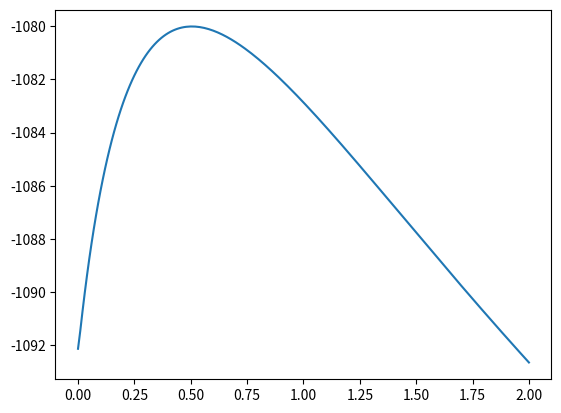

Source code (Python):
import numpy as np
import matplotlib.pyplot as plt
x = np.linspace(0, 2, 201)
y = [-1092.1370985528627, -1091.4643388377026, -1090.7227986366856, -1090.0235226656555, -1089.365728343636, -1088.7482493668897, -1088.1688727975529, -1087.6247638379252, -1087.1133899971601, -1086.632477968159, -1086.1799781820823, -1085.7540354164621, -1085.352964227337, -1084.9752282628037, -1084.6194227274154, -1084.2842594251438, -1083.9685539285406, -1083.6712145132437, -1083.3912325677115, -1083.1276742431694, -1082.8796731520129, -1082.6464239572645, -1082.4271767229704, -1082.2212319174885, -1082.0279359793467, -1081.8466773698715, -1081.6768830486099, -1081.5180153173194, -1081.3695689863846, -1081.2310688242242, -1081.1020672558245, -1080.982142281279, -1080.8708955891518, -1080.7679508428162, -1080.6729521207967, -1080.5855624945304, -1080.5054627290715, -1080.4323500939984, -1080.3659372733578, -1080.3059513647554, -1080.252132958894, -1080.2042352917981, -1080.1620234628776, -1080.1252737127293, -1080.0937727551741, -1080.0673171587162, -1080.0457127730247, -1080.0287741965153, -1080.0163242815431, -1080.0081936740094, -1080.004220384533, -1080.0042493886044, -1080.0081322533797, -1080.0157267890174, -1080.0268967225943, -1080.0415113929048, -1080.059445464494, -1080.0805786595561, -1080.1047955062743, -1080.1319851024973, -1080.1620408935567, -1080.1948604632792, -1080.2303453372278, -1080.2684007973355, -1080.3089357071331, -1080.3518623468776, -1080.3970962578796, -1080.4445560954491, -1080.4941634898846, -1080.5458429149724, -1080.5995215635307, -1080.6551292295392, -1080.7125981964532, -1080.7718631313003, -1080.8328609842158, -1080.8955308930945, -1080.9598140930307, -1081.0256538302726, -1081.0929952804304, -1081.1617854706747, -1081.2319732057115, -1081.3035089973002, -1081.3763449971307, -1081.4504349328615, -1081.5257340471344, -1081.6021990394352, -1081.6797880105898, -1081.7584604098174, -1081.8381769841462, -1081.9188997301108, -1082.0005918475699, -1082.0832176955798, -1082.1667427501743, -1082.2511335639811, -1082.3363577275686, -1082.4223838324392, -1082.5091814355883, -1082.5967210255471, -1082.6849739898403, -1082.7739125837916, -1082.8635099005999, -1082.9537398426387, -1083.0445770939164, -1083.1359970936369, -1083.2279760108192, -1083.3204907199108, -1083.4135187773711, -1083.5070383991556, -1083.6010284390841, -1083.6954683680317, -1083.7903382539162, -1083.8856187424533, -1083.9812910386249, -1084.0773368888563, -1084.173738563836, -1084.2704788419978, -1084.3675409935856, -1084.4649087653138, -1084.5625663655819, -1084.6604984502196, -1084.758690108745, -1084.8571268511137, -1084.955794594933, -1085.0546796531346, -1085.1537687220709, -1085.2530488700213, -1085.35250752612, -1085.4521324696302, -1085.5519118196144, -1085.6518340249436, -1085.7518878546441, -1085.8520623885711, -1085.9523470083957, -1086.0527313888886, -1086.153205489499, -1086.2537595462054, -1086.3543840636287, -1086.4550698074154, -1086.5558077968599, -1086.6565892977599, -1086.7574058155142, -1086.8582490884276, -1086.9591110812382, -1087.0599839788465, -1087.1608601802357, -1087.2617322925939, -1087.3625931256129, -1087.4634356859603, -1087.5642531719282, -1087.665038968242, -1087.7657866410445, -1087.8664899329965, -1087.9671427585636, -1088.067739199425, -1088.1682735000265, -1088.2687400632599, -1088.3691334462842, -1088.4694483564535, -1088.5696796473812, -1088.6698223151084, -1088.7698714943901, -1088.8698224550865, -1088.969670598663, -1089.0694114547896, -1089.169040678031, -1089.2685540446462, -1089.3679474494656, -1089.4672169028622, -1089.566358527818, -1089.6653685570493, -1089.764243330236, -1089.8629792913189, -1089.961572985871, -1090.060021058548, -1090.1583202505985, -1090.2564673974546, -1090.3544594263799, -1090.4522933541889, -1090.5499662850234, -1090.6474754081862, -1090.7448179960461, -1090.8419914019851, -1090.938993058405, -1091.0358204747986, -1091.1324712358482, -1091.2289429996033, -1091.325233495684, -1091.4213405235419, -1091.5172619507625, -1091.6129957114194, -1091.7085398044642, -1091.8038922921564, -1091.8990512985458, -1091.9940150079783, -1092.0887816636543, -1092.1833495662136, -1092.2777170723682, -1092.3718825935528, -1092.4658445946236, -1092.5596015925905, -1092.6531521553736]
plt.plot(x,y)
plt.show()